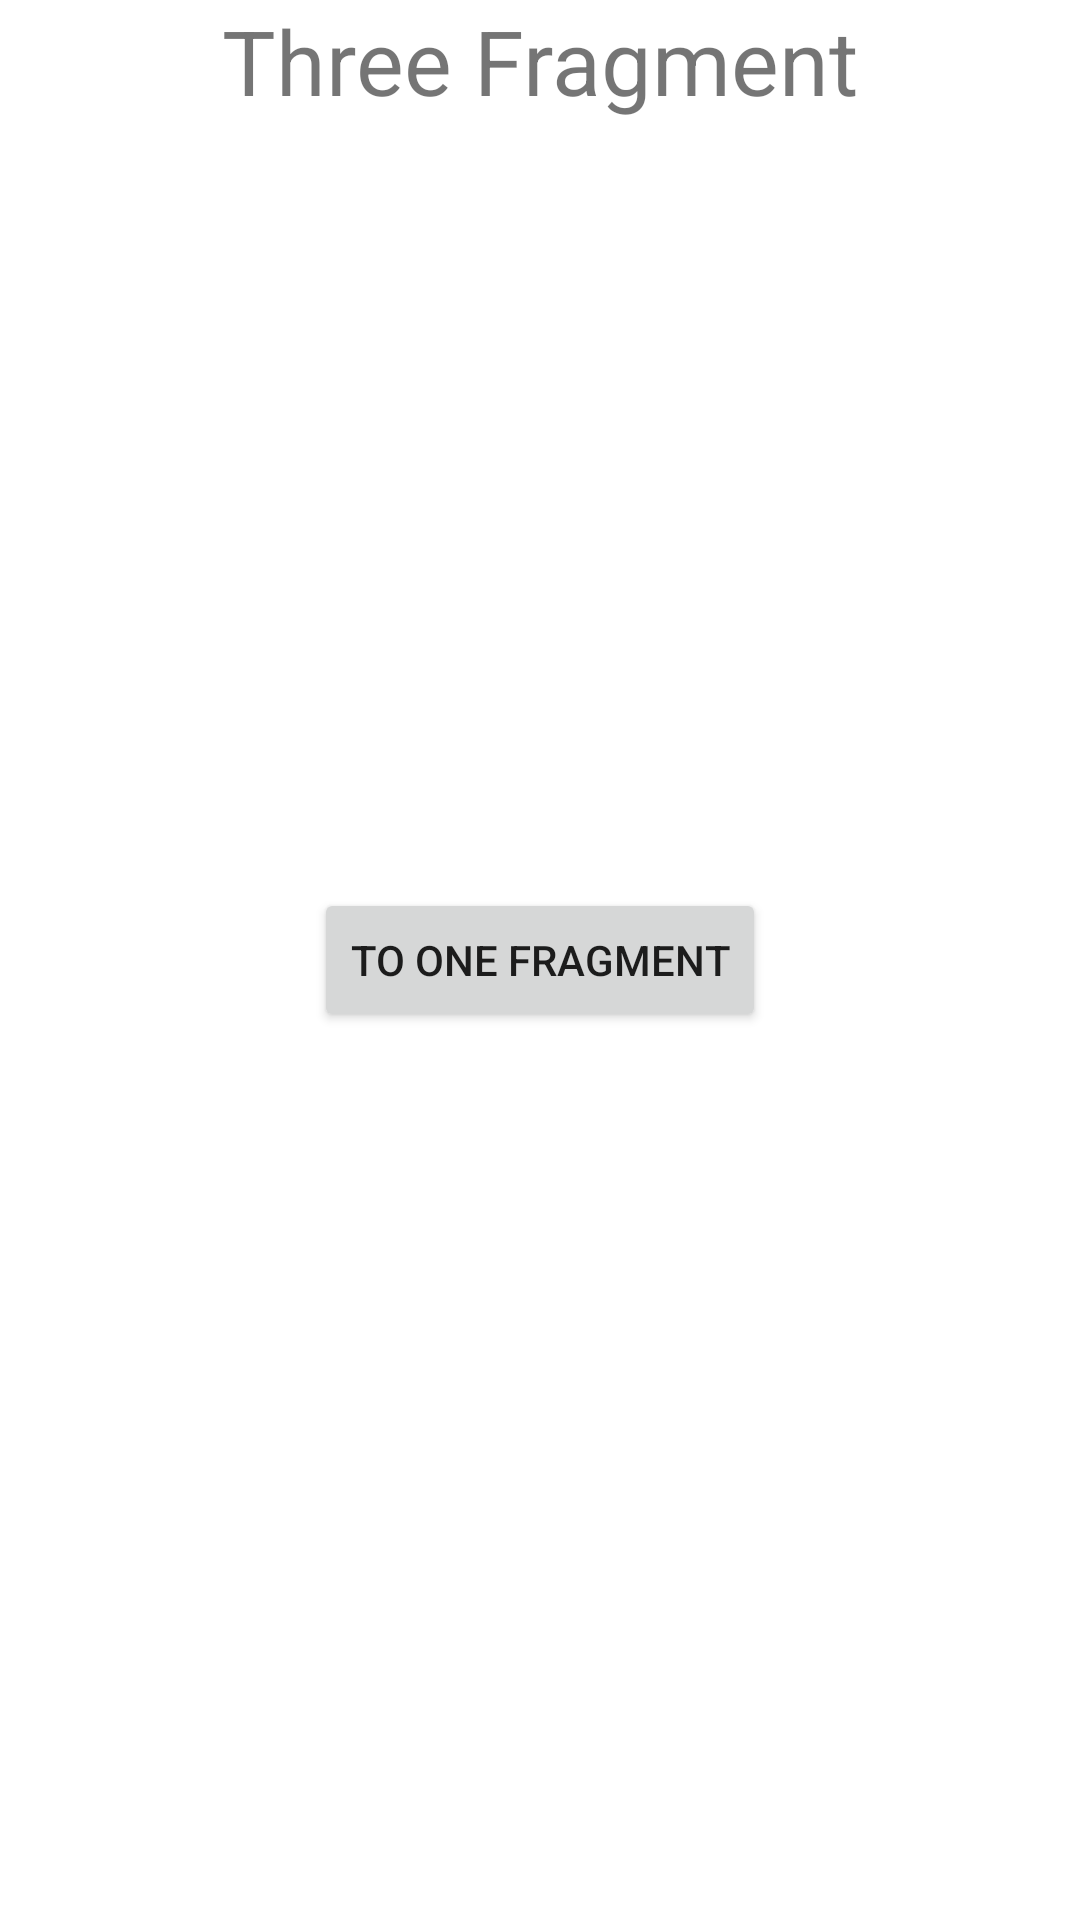

Write the Android layout XML for this screen, with the resource values it uses.
<!-- AndroidManifest.xml: application theme Theme.NavigationPopEx -->
<!-- res/layout/fragment_three.xml -->
<?xml version="1.0" encoding="utf-8"?>
<FrameLayout xmlns:android="http://schemas.android.com/apk/res/android"
    xmlns:app="http://schemas.android.com/apk/res-auto"
    xmlns:tools="http://schemas.android.com/tools"
    android:layout_width="match_parent"
    android:layout_height="match_parent"
    tools:context=".ThreeFragment">

    <androidx.constraintlayout.widget.ConstraintLayout
        android:layout_width="match_parent"
        android:layout_height="match_parent"
        >

        <TextView
            android:id="@+id/textView3"
            android:layout_width="wrap_content"
            android:layout_height="wrap_content"
            android:text="Three Fragment"
            android:textSize="30sp"
            app:layout_constraintEnd_toEndOf="parent"
            app:layout_constraintStart_toStartOf="parent"
            app:layout_constraintTop_toTopOf="parent" />

        <Button
            android:id="@+id/button3"
            android:layout_width="wrap_content"
            android:layout_height="wrap_content"
            android:text="To One Fragment"
            app:layout_constraintBottom_toBottomOf="parent"
            app:layout_constraintEnd_toEndOf="parent"
            app:layout_constraintStart_toStartOf="parent"
            app:layout_constraintTop_toTopOf="parent" />
    </androidx.constraintlayout.widget.ConstraintLayout>
</FrameLayout>
<!-- resources referenced by this layout -->
<resources>
  <style name="Theme.NavigationPopEx" parent="Theme.MaterialComponents.DayNight.DarkActionBar">
          
          <item name="colorPrimary">@color/purple_500</item>
          <item name="colorPrimaryVariant">@color/purple_700</item>
          <item name="colorOnPrimary">@color/white</item>
          
          <item name="colorSecondary">@color/teal_200</item>
          <item name="colorSecondaryVariant">@color/teal_700</item>
          <item name="colorOnSecondary">@color/black</item>
          
          <item name="android:statusBarColor">?attr/colorPrimaryVariant</item>
          
      </style>
  <!-- not gathered from this repository: default colours our renderer supplied (Android Studio template values) -->
  <color name="purple_500">#FF6200EE</color>
  <color name="purple_700">#FF3700B3</color>
  <color name="teal_200">#FF03DAC5</color>
  <color name="teal_700">#FF018786</color>
  <color name="black">#FF000000</color>
  <color name="white">#FFFFFFFF</color>
</resources>
